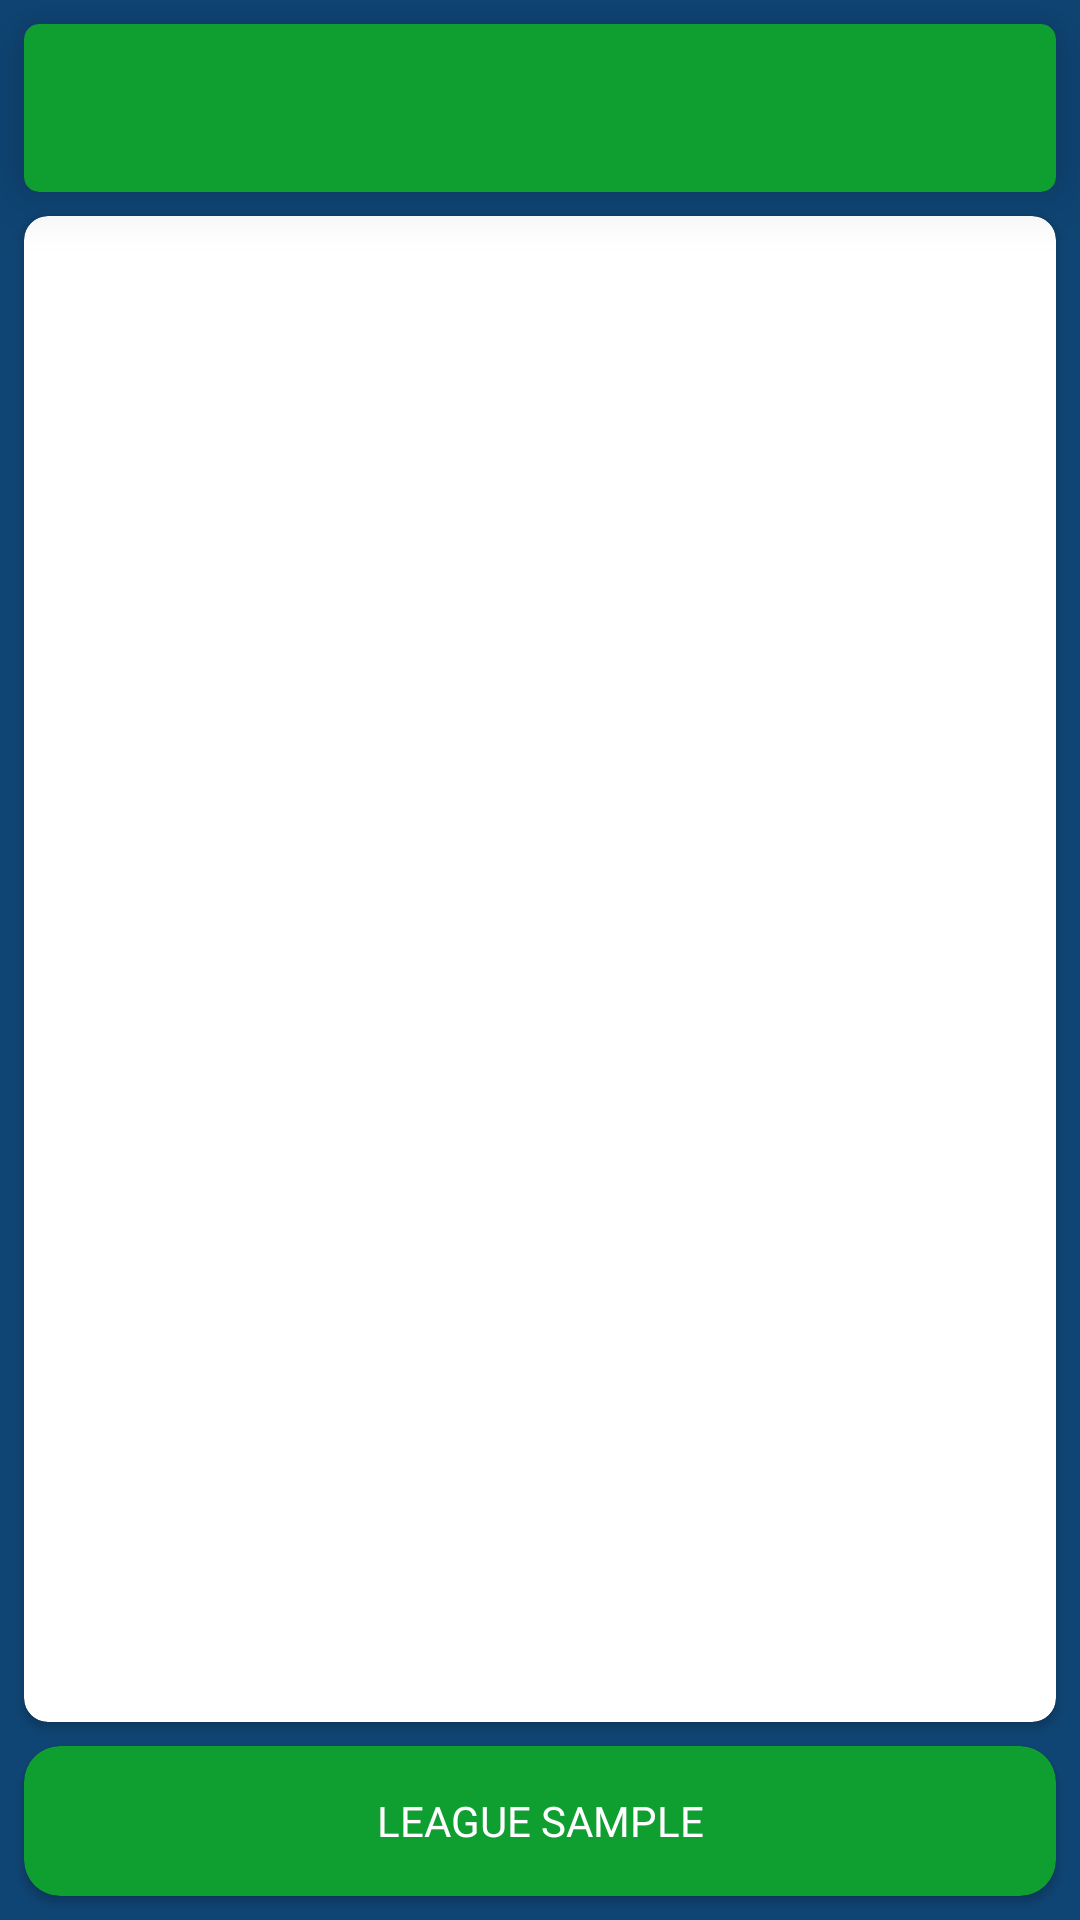

Here is an Android app screen rendered from its layout file. Give the layout XML and the strings, colors and styles it references.
<!-- AndroidManifest.xml: application theme AppTheme -->
<!-- res/layout/activity_competition_layout.xml -->
<?xml version="1.0" encoding="utf-8"?>
<android.support.constraint.ConstraintLayout
    xmlns:android="http://schemas.android.com/apk/res/android"
    xmlns:app="http://schemas.android.com/apk/res-auto"
    xmlns:tools="http://schemas.android.com/tools"
    android:id="@+id/content_cont"
    android:layout_width="match_parent"
    android:layout_height="match_parent"
    android:background="@color/darkBlue">

  <android.support.v7.widget.CardView
      android:id="@+id/tab_container"
      android:layout_width="0dp"
      android:layout_height="wrap_content"
      android:layout_marginEnd="@dimen/small_margin"
      android:layout_marginStart="@dimen/small_margin"
      android:layout_marginTop="@dimen/small_margin"
      app:cardBackgroundColor="@color/darkGreen"
      app:cardCornerRadius="5dp"
      app:cardElevation="12dp"
      app:layout_constraintEnd_toEndOf="parent"
      app:layout_constraintStart_toStartOf="parent"
      app:layout_constraintTop_toTopOf="parent">

    <android.support.design.widget.AppBarLayout
        android:id="@+id/app_bar"
        android:layout_width="match_parent"
        android:layout_height="wrap_content"
        android:background="@android:color/transparent">

      <android.support.design.widget.TabLayout
          android:id="@+id/tab_layout"
          android:layout_width="match_parent"
          android:layout_height="?attr/actionBarSize"
          android:background="@android:color/transparent"
          android:theme="@style/ThemeOverlay.AppCompat.Dark.ActionBar"
          app:layout_constraintStart_toStartOf="parent"
          app:layout_constraintTop_toTopOf="parent"
          app:tabIndicatorColor="@color/blackColor"
          app:tabMode="scrollable"
          app:tabSelectedTextColor="@color/whiteColor"
          app:tabTextAppearance="@style/tab_text"
          app:tabTextColor="@color/blackColor"/>
    </android.support.design.widget.AppBarLayout>
  </android.support.v7.widget.CardView>

  <android.support.v7.widget.CardView
      android:id="@+id/pager_container"
      android:layout_width="0dp"
      android:layout_height="0dp"
      android:layout_marginBottom="@dimen/small_margin"
      android:layout_marginEnd="@dimen/small_margin"
      android:layout_marginStart="@dimen/small_margin"
      android:layout_marginTop="@dimen/small_margin"
      android:elevation="12dp"
      app:cardBackgroundColor="@color/whiteColor"
      app:cardCornerRadius="@dimen/small_margin"
      app:layout_constraintBottom_toTopOf="@+id/league_details"
      app:layout_constraintEnd_toEndOf="parent"
      app:layout_constraintStart_toStartOf="parent"
      app:layout_constraintTop_toBottomOf="@+id/tab_container"
      tools:ignore="UnusedAttribute">

    <android.support.v4.view.ViewPager
        android:id="@+id/tabs_pages"
        android:layout_width="match_parent"
        android:layout_height="match_parent"/>

    <com.pnikosis.materialishprogress.ProgressWheel
        android:id="@+id/details_wheel"
        android:layout_width="@dimen/progress_wheel_width"
        android:layout_height="@dimen/progress_wheel_height"
        android:layout_gravity="center_horizontal|center_vertical"
        android:visibility="gone"
        app:matProg_barColor="@color/darkBlue"
        app:matProg_barWidth="@dimen/x_small_margin"
        app:matProg_progressIndeterminate="true"/>
  </android.support.v7.widget.CardView>

  <android.support.v7.widget.CardView
      android:id="@+id/league_details"
      android:layout_width="0dp"
      android:layout_height="50dp"
      android:layout_marginBottom="@dimen/small_margin"
      android:layout_marginEnd="@dimen/small_margin"
      android:layout_marginStart="@dimen/small_margin"
      android:elevation="@dimen/small_margin"
      android:padding="@dimen/small_padding"
      app:cardBackgroundColor="@color/darkGreen"
      app:cardCornerRadius="12dp"
      app:layout_constraintBottom_toBottomOf="parent"
      app:layout_constraintEnd_toEndOf="parent"
      app:layout_constraintStart_toStartOf="parent"
      tools:ignore="UnusedAttribute">

    <TextView
        android:id="@+id/league_name"
        android:layout_width="match_parent"
        android:layout_height="match_parent"
        android:layout_gravity="center_vertical|center_horizontal"
        android:background="@drawable/card_background"
        android:fontFamily="@font/fredoka_one"
        android:gravity="center"
        android:text="LEAGUE SAMPLE"
        android:textAlignment="center"
        android:textColor="@color/whiteColor"/>

  </android.support.v7.widget.CardView>
  +
</android.support.constraint.ConstraintLayout>
<!-- resources referenced by this layout -->
<resources>
  <color name="blackColor">#000000</color>
  <color name="darkBlue">#0F4574</color>
  <color name="darkGreen">#0E9F30</color>
  <color name="whiteColor">#ffffff</color>
  <dimen name="progress_wheel_height">80dp</dimen>
  <dimen name="progress_wheel_width">80dp</dimen>
  <dimen name="small_margin">8dp</dimen>
  <dimen name="small_padding">2dp</dimen>
  <dimen name="x_small_margin">4dp</dimen>
  <!-- drawable card_background (drawable) -->
  <ripple xmlns:android="http://schemas.android.com/apk/res/android"
      xmlns:tools="http://schemas.android.com/tools"
      android:color="@color/colorPrimary"
      tools:targetApi="lollipop">
    <item>
      <shape android:shape="rectangle">
        <solid android:color="@android:color/transparent"/>
        <corners android:radius="@dimen/medium_margin"/>
      </shape>
    </item>
  </ripple>
  <style name="tab_text" parent="@android:style/TextAppearance.Widget.TabWidget">
      <item name="android:fontFamily">@font/fredoka_one</item>
    </style>
  <style name="AppTheme" parent="Theme.AppCompat.Light.DarkActionBar">
      
      <item name="colorPrimary">@color/colorPrimary</item>
      <item name="colorPrimaryDark">@color/colorPrimaryDark</item>
      <item name="colorAccent">@color/colorAccent</item>
    </style>
  <color name="colorPrimary">#3F51B5</color>
  <dimen name="medium_margin">16dp</dimen>
  <color name="colorPrimaryDark">#303F9F</color>
  <color name="colorAccent">#FF4081</color>
</resources>
